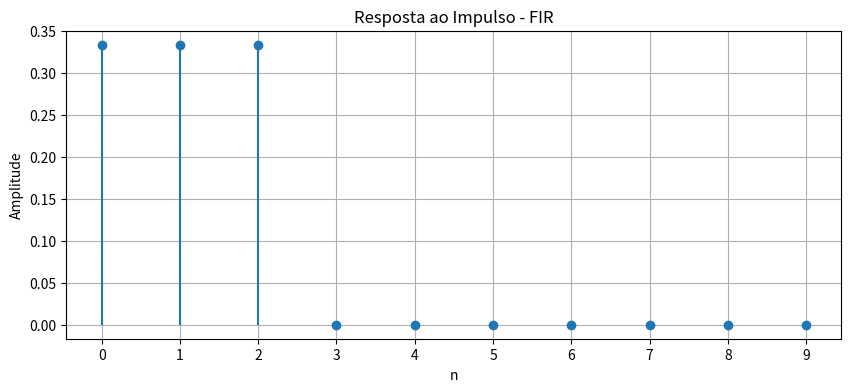
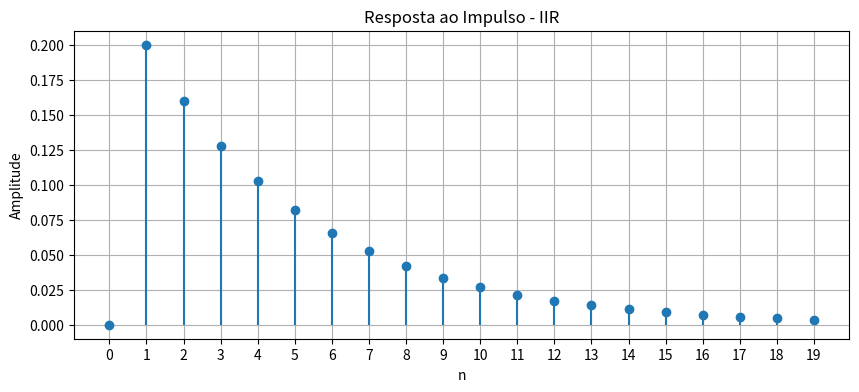

These charts were generated, in order, by the following Python code:
# y[n]=1/3x[n]+1/3x[n-1]+1/3x[n-2]
# y[n]=0.8y[n-1]+0.2x[n]

import scipy.signal as signal
import numpy as np
import matplotlib.pyplot as plt

# Sistema 1: FIR
b1 = [1/3, 1/3, 1/3]
a1 = [1, 0, 0]

system1 = signal.dlti(b1, a1, dt=1)
t1, y1 = signal.dimpulse(system1, n=10)

plt.figure(figsize=(10, 4))
plt.stem(t1, np.squeeze(y1), basefmt=" ")
plt.xlabel('n')
plt.ylabel('Amplitude')
plt.title('Resposta ao Impulso - FIR')
plt.xticks(np.arange(t1.min(), t1.max() + 1, 1))  # <<< aqui
plt.grid()
plt.show()


# Sistema 2: IIR
b2 = [0.2]
a2 = [1, -0.8]

system2 = signal.dlti(b2, a2, dt=1)
t2, y2 = signal.dimpulse(system2, n=20)

plt.figure(figsize=(10, 4))
plt.stem(t2, np.squeeze(y2), basefmt=" ")
plt.xlabel('n')
plt.ylabel('Amplitude')
plt.title('Resposta ao Impulso - IIR')
plt.xticks(np.arange(t2.min(), t2.max() + 1, 1))  # <<< aqui
plt.grid()
plt.show()
